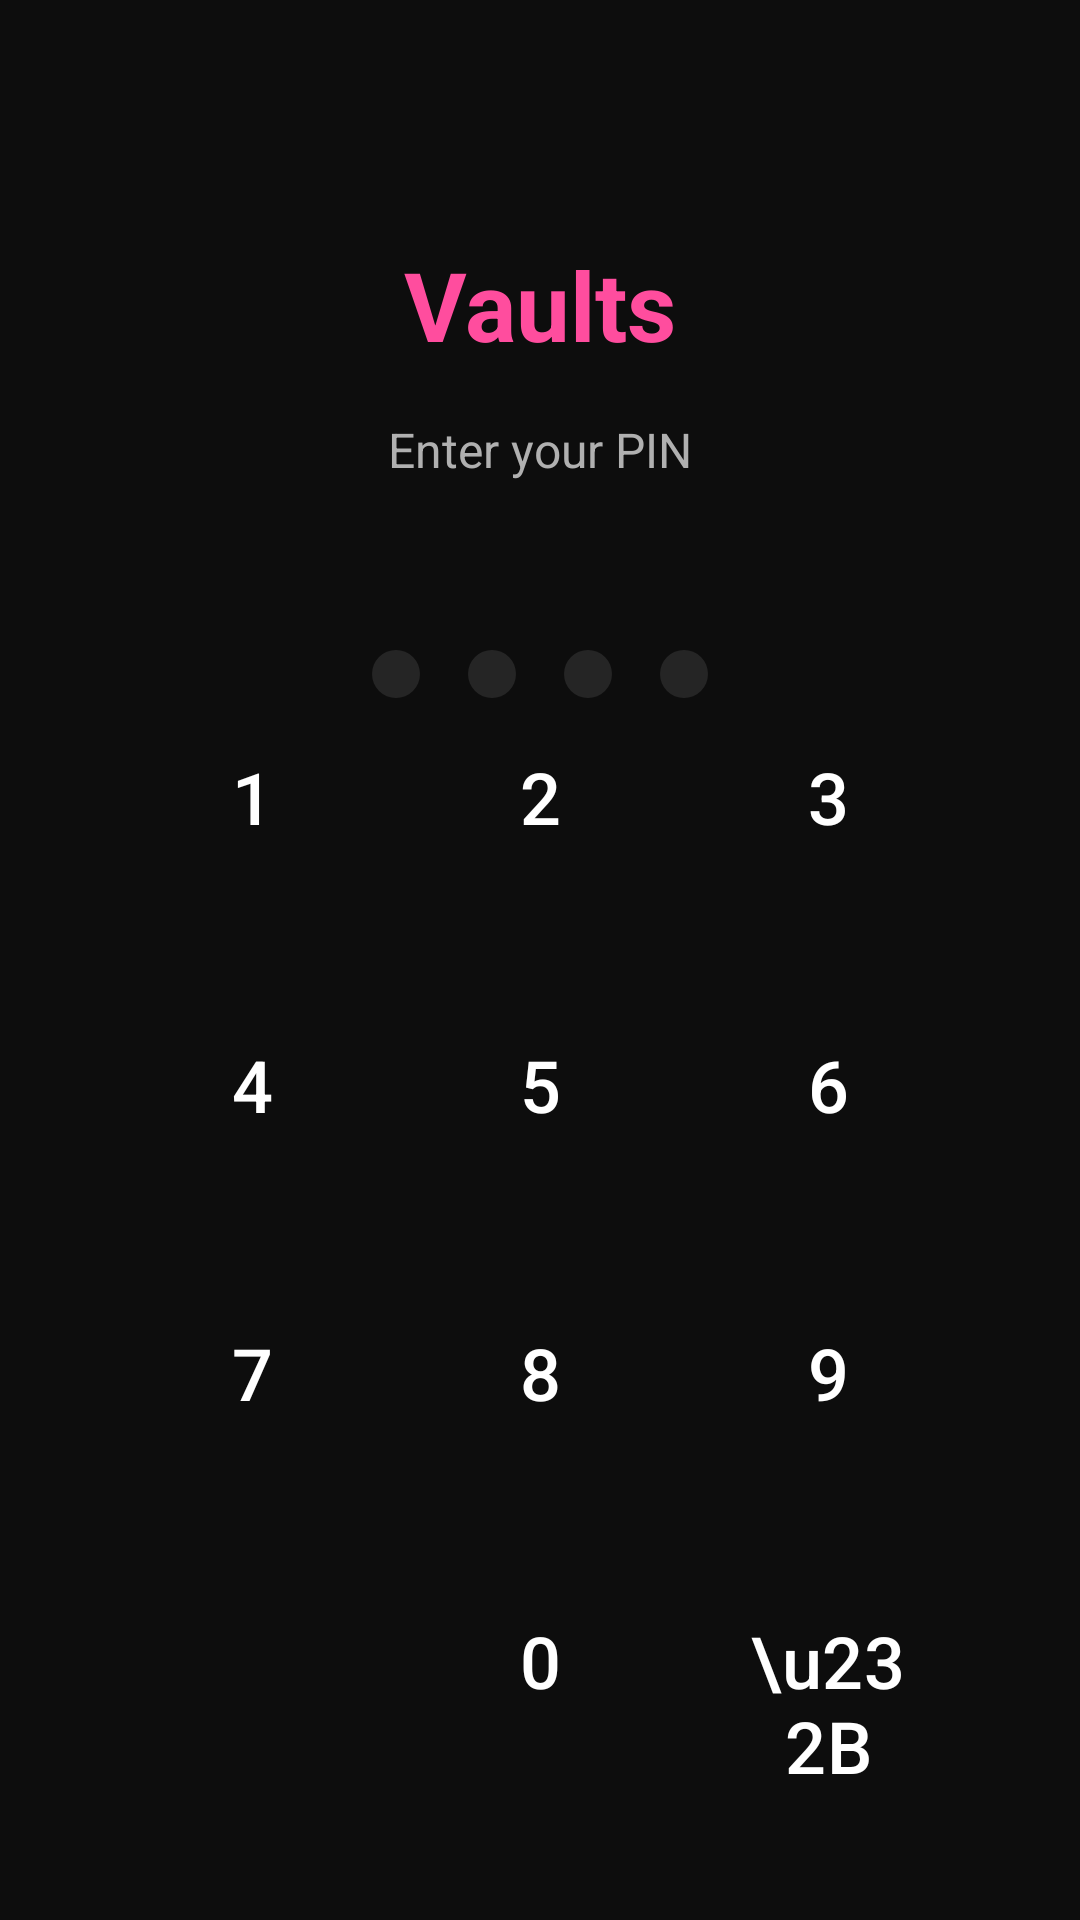

Here is an Android app screen rendered from its layout file. Give the layout XML and the strings, colors and styles it references.
<!-- AndroidManifest.xml: activity theme Theme.Vaults -->
<!-- res/layout/activity_pin.xml -->
<?xml version="1.0" encoding="utf-8"?>
<androidx.constraintlayout.widget.ConstraintLayout xmlns:android="http://schemas.android.com/apk/res/android"
    xmlns:app="http://schemas.android.com/apk/res-auto"
    android:layout_width="match_parent"
    android:layout_height="match_parent"
    android:background="@color/background_dark">

    <TextView
        android:id="@+id/appName"
        android:layout_width="wrap_content"
        android:layout_height="wrap_content"
        android:text="@string/app_name"
        android:textSize="32sp"
        android:textColor="@color/pink_light"
        android:textStyle="bold"
        app:layout_constraintTop_toTopOf="parent"
        app:layout_constraintStart_toStartOf="parent"
        app:layout_constraintEnd_toEndOf="parent"
        android:layout_marginTop="80dp" />

    <TextView
        android:id="@+id/subtitle"
        android:layout_width="wrap_content"
        android:layout_height="wrap_content"
        android:text="@string/pin_subtitle"
        android:textSize="16sp"
        android:textColor="@color/on_surface_variant"
        app:layout_constraintTop_toBottomOf="@id/appName"
        app:layout_constraintStart_toStartOf="parent"
        app:layout_constraintEnd_toEndOf="parent"
        android:layout_marginTop="16dp" />

    <LinearLayout
        android:id="@+id/dotsRow"
        android:layout_width="wrap_content"
        android:layout_height="wrap_content"
        android:orientation="horizontal"
        app:layout_constraintTop_toBottomOf="@id/subtitle"
        app:layout_constraintStart_toStartOf="parent"
        app:layout_constraintEnd_toEndOf="parent"
        android:layout_marginTop="48dp">

        <View
            android:id="@+id/dot1"
            android:layout_width="16dp"
            android:layout_height="16dp"
            android:layout_margin="8dp"
            android:background="@drawable/pin_dot" />

        <View
            android:id="@+id/dot2"
            android:layout_width="16dp"
            android:layout_height="16dp"
            android:layout_margin="8dp"
            android:background="@drawable/pin_dot" />

        <View
            android:id="@+id/dot3"
            android:layout_width="16dp"
            android:layout_height="16dp"
            android:layout_margin="8dp"
            android:background="@drawable/pin_dot" />

        <View
            android:id="@+id/dot4"
            android:layout_width="16dp"
            android:layout_height="16dp"
            android:layout_margin="8dp"
            android:background="@drawable/pin_dot" />
    </LinearLayout>

    <GridLayout
        android:layout_width="wrap_content"
        android:layout_height="wrap_content"
        android:columnCount="3"
        android:rowCount="4"
        app:layout_constraintTop_toBottomOf="@id/dotsRow"
        app:layout_constraintStart_toStartOf="parent"
        app:layout_constraintEnd_toEndOf="parent"
        app:layout_constraintBottom_toBottomOf="parent"
        android:layout_marginBottom="48dp">

        <com.google.android.material.button.MaterialButton
            android:id="@+id/btn1"
            style="@style/PinButton"
            android:layout_width="80dp"
            android:layout_height="80dp"
            android:layout_margin="8dp"
            android:text="1" />

        <com.google.android.material.button.MaterialButton
            android:id="@+id/btn2"
            style="@style/PinButton"
            android:layout_width="80dp"
            android:layout_height="80dp"
            android:layout_margin="8dp"
            android:text="2" />

        <com.google.android.material.button.MaterialButton
            android:id="@+id/btn3"
            style="@style/PinButton"
            android:layout_width="80dp"
            android:layout_height="80dp"
            android:layout_margin="8dp"
            android:text="3" />

        <com.google.android.material.button.MaterialButton
            android:id="@+id/btn4"
            style="@style/PinButton"
            android:layout_width="80dp"
            android:layout_height="80dp"
            android:layout_margin="8dp"
            android:text="4" />

        <com.google.android.material.button.MaterialButton
            android:id="@+id/btn5"
            style="@style/PinButton"
            android:layout_width="80dp"
            android:layout_height="80dp"
            android:layout_margin="8dp"
            android:text="5" />

        <com.google.android.material.button.MaterialButton
            android:id="@+id/btn6"
            style="@style/PinButton"
            android:layout_width="80dp"
            android:layout_height="80dp"
            android:layout_margin="8dp"
            android:text="6" />

        <com.google.android.material.button.MaterialButton
            android:id="@+id/btn7"
            style="@style/PinButton"
            android:layout_width="80dp"
            android:layout_height="80dp"
            android:layout_margin="8dp"
            android:text="7" />

        <com.google.android.material.button.MaterialButton
            android:id="@+id/btn8"
            style="@style/PinButton"
            android:layout_width="80dp"
            android:layout_height="80dp"
            android:layout_margin="8dp"
            android:text="8" />

        <com.google.android.material.button.MaterialButton
            android:id="@+id/btn9"
            style="@style/PinButton"
            android:layout_width="80dp"
            android:layout_height="80dp"
            android:layout_margin="8dp"
            android:text="9" />

        <View
            android:layout_width="80dp"
            android:layout_height="80dp"
            android:layout_margin="8dp" />

        <com.google.android.material.button.MaterialButton
            android:id="@+id/btn0"
            style="@style/PinButton"
            android:layout_width="80dp"
            android:layout_height="80dp"
            android:layout_margin="8dp"
            android:text="0" />

        <com.google.android.material.button.MaterialButton
            android:id="@+id/btnBack"
            style="@style/PinButton"
            android:layout_width="80dp"
            android:layout_height="80dp"
            android:layout_margin="8dp"
            android:text="\u232B" />
    </GridLayout>

</androidx.constraintlayout.widget.ConstraintLayout>
<!-- resources referenced by this layout -->
<resources>
  <color name="background_dark">#0D0D0D</color>
  <color name="on_surface_variant">#B0B0B0</color>
  <color name="pink_light">#FF4D9E</color>
  <!-- drawable pin_dot (drawable) -->
  <?xml version="1.0" encoding="utf-8"?>
  <shape xmlns:android="http://schemas.android.com/apk/res/android"
      android:shape="oval">
      <solid android:color="@color/surface_variant" />
      <size android:width="16dp" android:height="16dp" />
  </shape>
  <string name="app_name">Vaults</string>
  <string name="pin_subtitle">Enter your PIN</string>
  <style name="PinButton" parent="Widget.Material3.Button.TextButton">
          <item name="android:textSize">24sp</item>
          <item name="android:textColor">@color/on_surface</item>
          <item name="android:background">@drawable/bg_pin_button</item>
      </style>
  <style name="Theme.Vaults" parent="Theme.Material3.Dark.NoActionBar">
          <item name="colorPrimary">@color/pink_main</item>
          <item name="colorPrimaryDark">@color/purple_dark</item>
          <item name="colorAccent">@color/pink_light</item>
          <item name="colorSecondary">@color/purple_light</item>
          <item name="colorSecondaryContainer">@color/purple_main</item>
          <item name="android:colorBackground">@color/background_dark</item>
          <item name="colorSurface">@color/surface_dark</item>
          <item name="colorSurfaceVariant">@color/surface_variant</item>
          <item name="colorOnPrimary">@color/white</item>
          <item name="colorOnSecondary">@color/white</item>
          <item name="colorOnBackground">@color/on_background</item>
          <item name="colorOnSurface">@color/on_surface</item>
          <item name="colorOnSurfaceVariant">@color/on_surface_variant</item>
          <item name="colorError">@color/error</item>
          <item name="android:statusBarColor">@color/background_dark</item>
          <item name="android:navigationBarColor">@color/background_dark</item>
      </style>
  <color name="surface_variant">#252525</color>
  <color name="on_surface">#FFFFFF</color>
  <!-- drawable bg_pin_button (drawable) -->
  <?xml version="1.0" encoding="utf-8"?>
  <shape xmlns:android="http://schemas.android.com/apk/res/android"
      android:shape="oval">
      <solid android:color="@color/surface_variant" />
      <size android:width="80dp" android:height="80dp" />
  </shape>
  <color name="pink_main">#D92B7A</color>
  <color name="purple_dark">#1A0026</color>
  <color name="purple_light">#9B4DCA</color>
  <color name="purple_main">#6B2D8C</color>
  <color name="surface_dark">#1A1A1A</color>
  <color name="white">#FFFFFF</color>
  <color name="on_background">#FFFFFF</color>
  <color name="error">#CF6679</color>
</resources>
